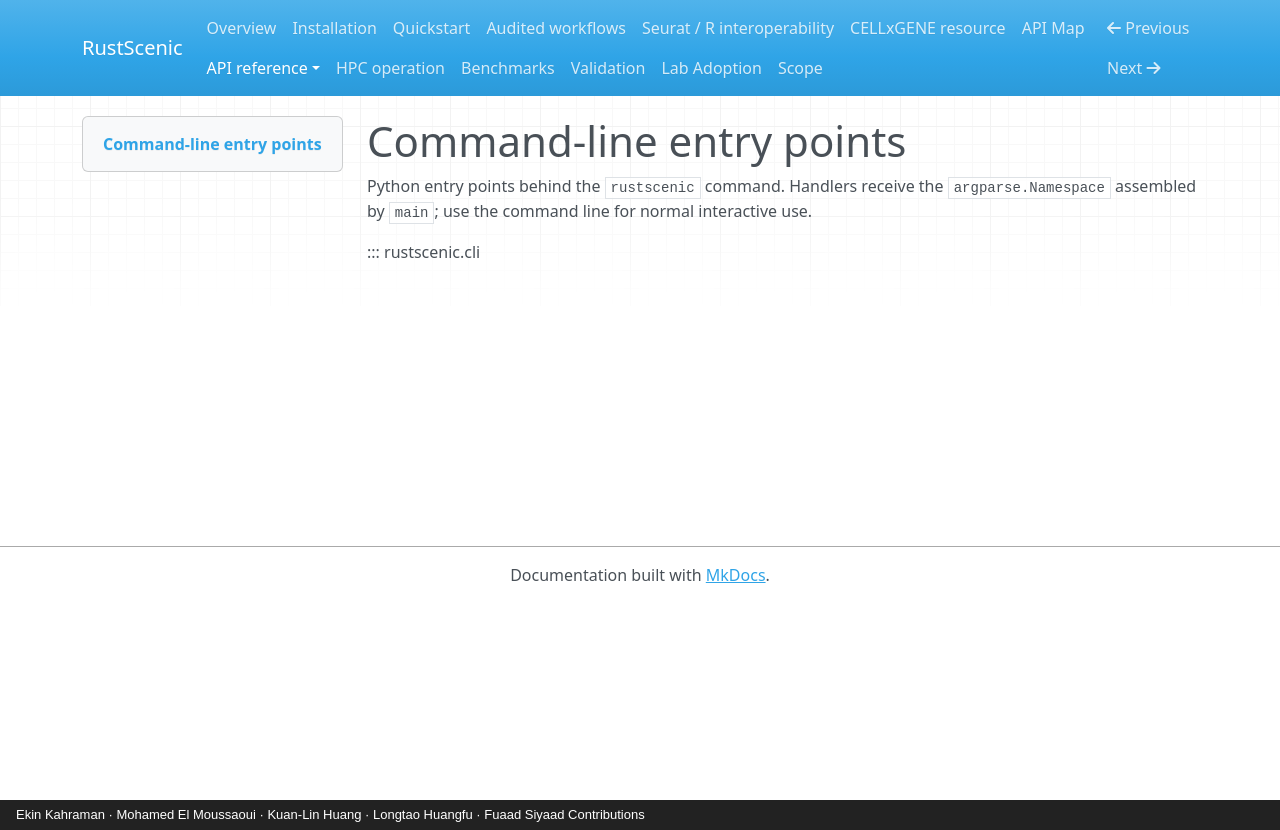

repository: Ekin-Kahraman/rustscenic · page: reference/cli/index.html · generator: mkdocs · copyright: Ekin Kahraman · Mohamed El Moussaoui · Kuan-Lin Huang · Longtao Huangfu · Fuaad Siyaad Contributions

# Command-line entry points

Python entry points behind the `rustscenic` command. Handlers receive the `argparse.Namespace` assembled by `main`; use the command line for normal interactive use.

::: rustscenic.cli
